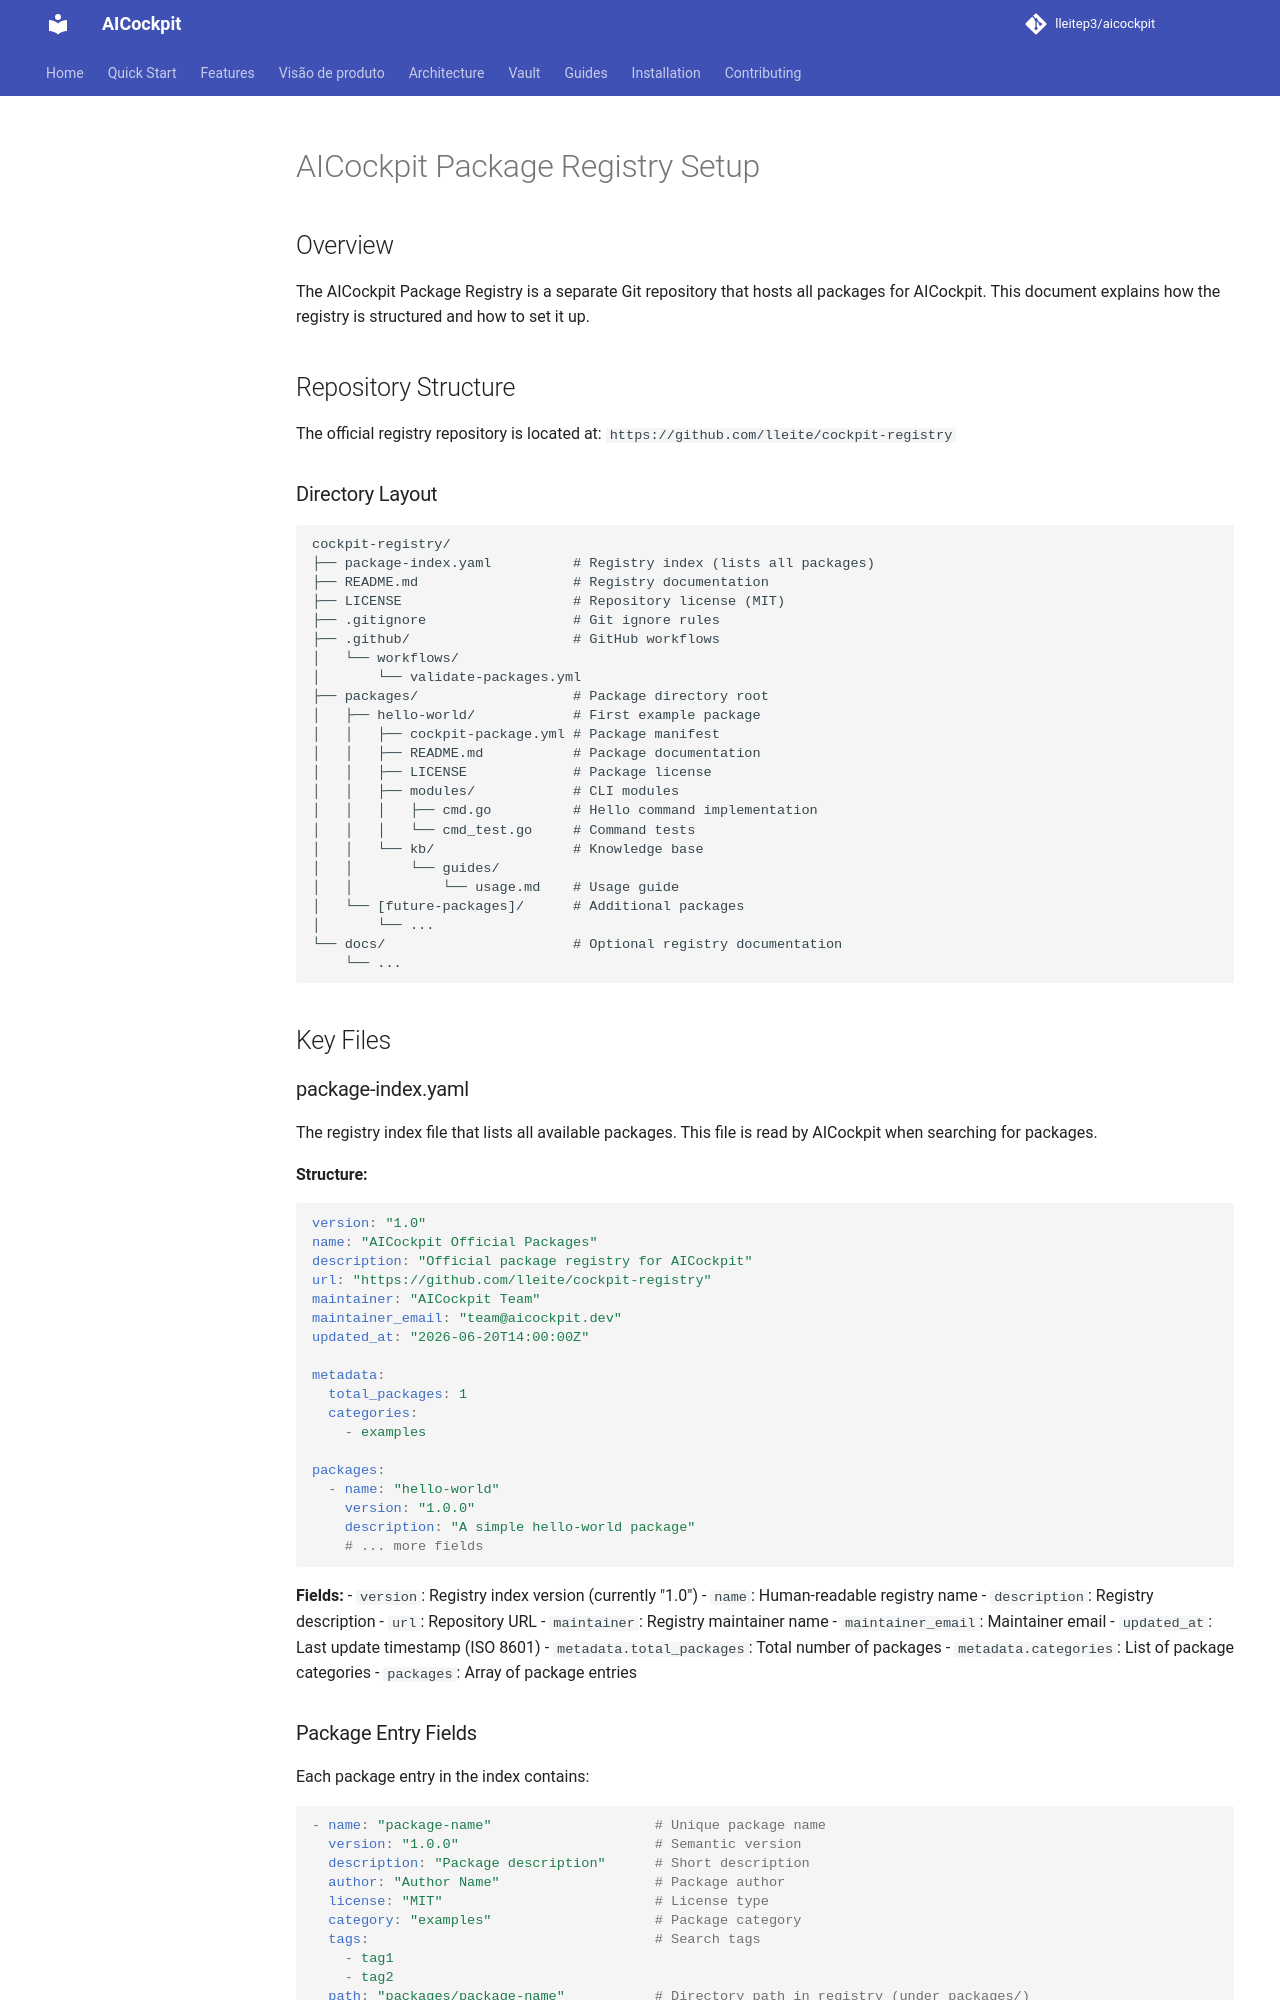

repository: lleitep3/aicockpit · page: kb/guides/package-registry-setup/index.html · generator: mkdocs

---
title: "AICockpit Package Registry Setup"
description: "Guide for setting up the AICockpit package registry repository"
tags: ["packages", "registry", "repository", "setup", "github"]
author: "AICockpit Team"
version: "1.0"
---

# AICockpit Package Registry Setup

## Overview

The AICockpit Package Registry is a separate Git repository that hosts all packages for AICockpit. This document explains how the registry is structured and how to set it up.

## Repository Structure

The official registry repository is located at: `https://github.com/lleite/cockpit-registry`

### Directory Layout

```
cockpit-registry/
├── package-index.yaml          # Registry index (lists all packages)
├── README.md                   # Registry documentation
├── LICENSE                     # Repository license (MIT)
├── .gitignore                  # Git ignore rules
├── hello-world/                # First example package
│   ├── cockpit-package.yml     # Package manifest
│   ├── README.md               # Package documentation
│   ├── LICENSE                 # Package license
│   ├── modules/                # CLI modules
│   │   ├── cmd.go              # Hello command implementation
│   │   └── cmd_test.go         # Command tests
│   └── kb/                     # Knowledge base
│       └── guides/
│           └── usage.md        # Usage guide
└── [future-packages]/          # Additional packages
    └── ...
```

## Key Files
